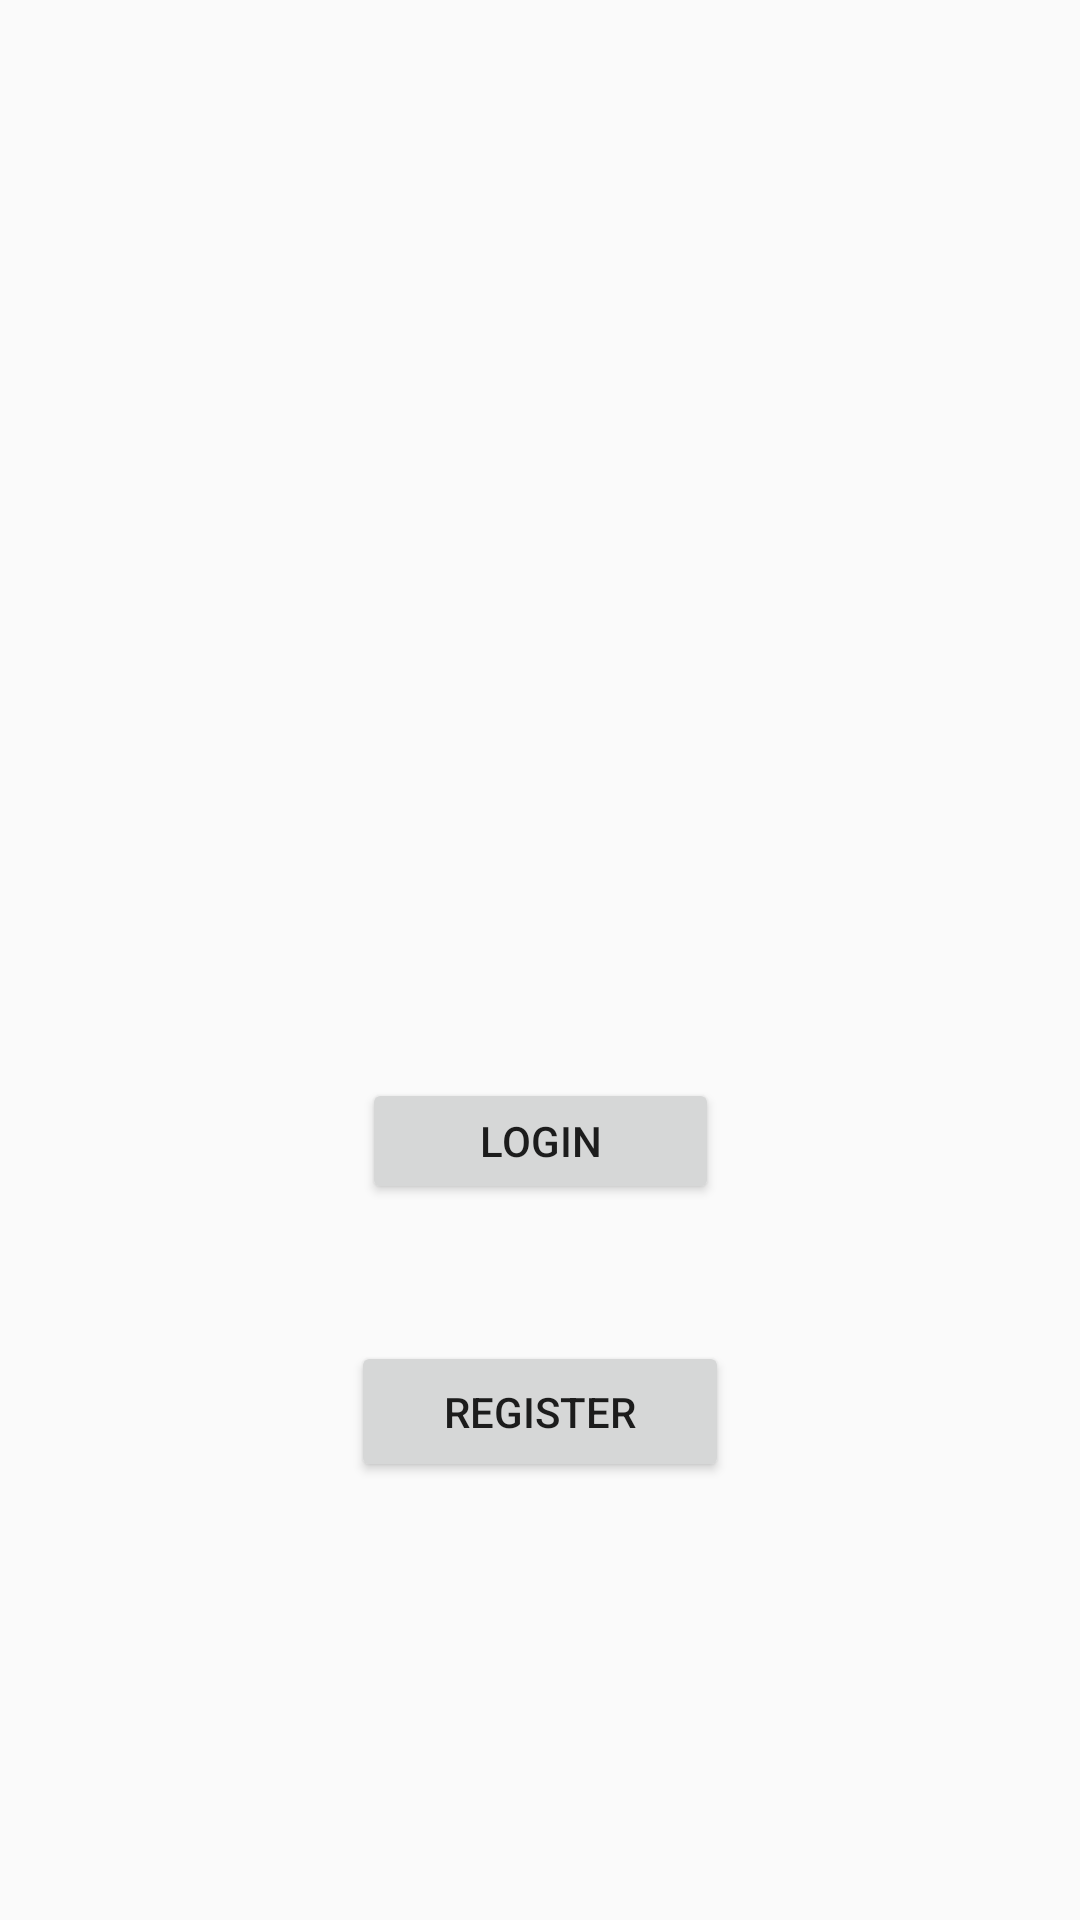

Here is an Android app screen rendered from its layout file. Give the layout XML and the strings, colors and styles it references.
<!-- AndroidManifest.xml: application theme Theme.LabourDigital -->
<!-- res/layout/activity_main.xml -->
<?xml version="1.0" encoding="utf-8"?>
<androidx.constraintlayout.widget.ConstraintLayout xmlns:android="http://schemas.android.com/apk/res/android"
    xmlns:app="http://schemas.android.com/apk/res-auto"
    xmlns:tools="http://schemas.android.com/tools"
    android:layout_width="match_parent"
    android:layout_height="match_parent"
    tools:context=".MainActivity">


    <Button
        android:id="@+id/button"
        android:layout_width="119dp"
        android:layout_height="42dp"
        android:onClick="loginme"
        android:text="Login"
        app:layout_constraintBottom_toBottomOf="parent"
        app:layout_constraintEnd_toEndOf="parent"
        app:layout_constraintStart_toStartOf="parent"
        app:layout_constraintTop_toTopOf="parent"
        app:layout_constraintVertical_bias="0.601" />

    <Button
        android:id="@+id/button2"
        android:layout_width="126dp"
        android:layout_height="47dp"
        android:onClick="registerme"
        android:text="Register"
        app:layout_constraintBottom_toBottomOf="parent"
        app:layout_constraintEnd_toEndOf="parent"
        app:layout_constraintStart_toStartOf="parent"
        app:layout_constraintTop_toTopOf="parent"
        app:layout_constraintVertical_bias="0.754" />

</androidx.constraintlayout.widget.ConstraintLayout>
<!-- resources referenced by this layout -->
<resources>
  <style name="Theme.LabourDigital" parent="Base.Theme.LabourDigital" />
  <style name="Base.Theme.LabourDigital" parent="Theme.AppCompat.Light.NoActionBar">
          
          
      </style>
</resources>
